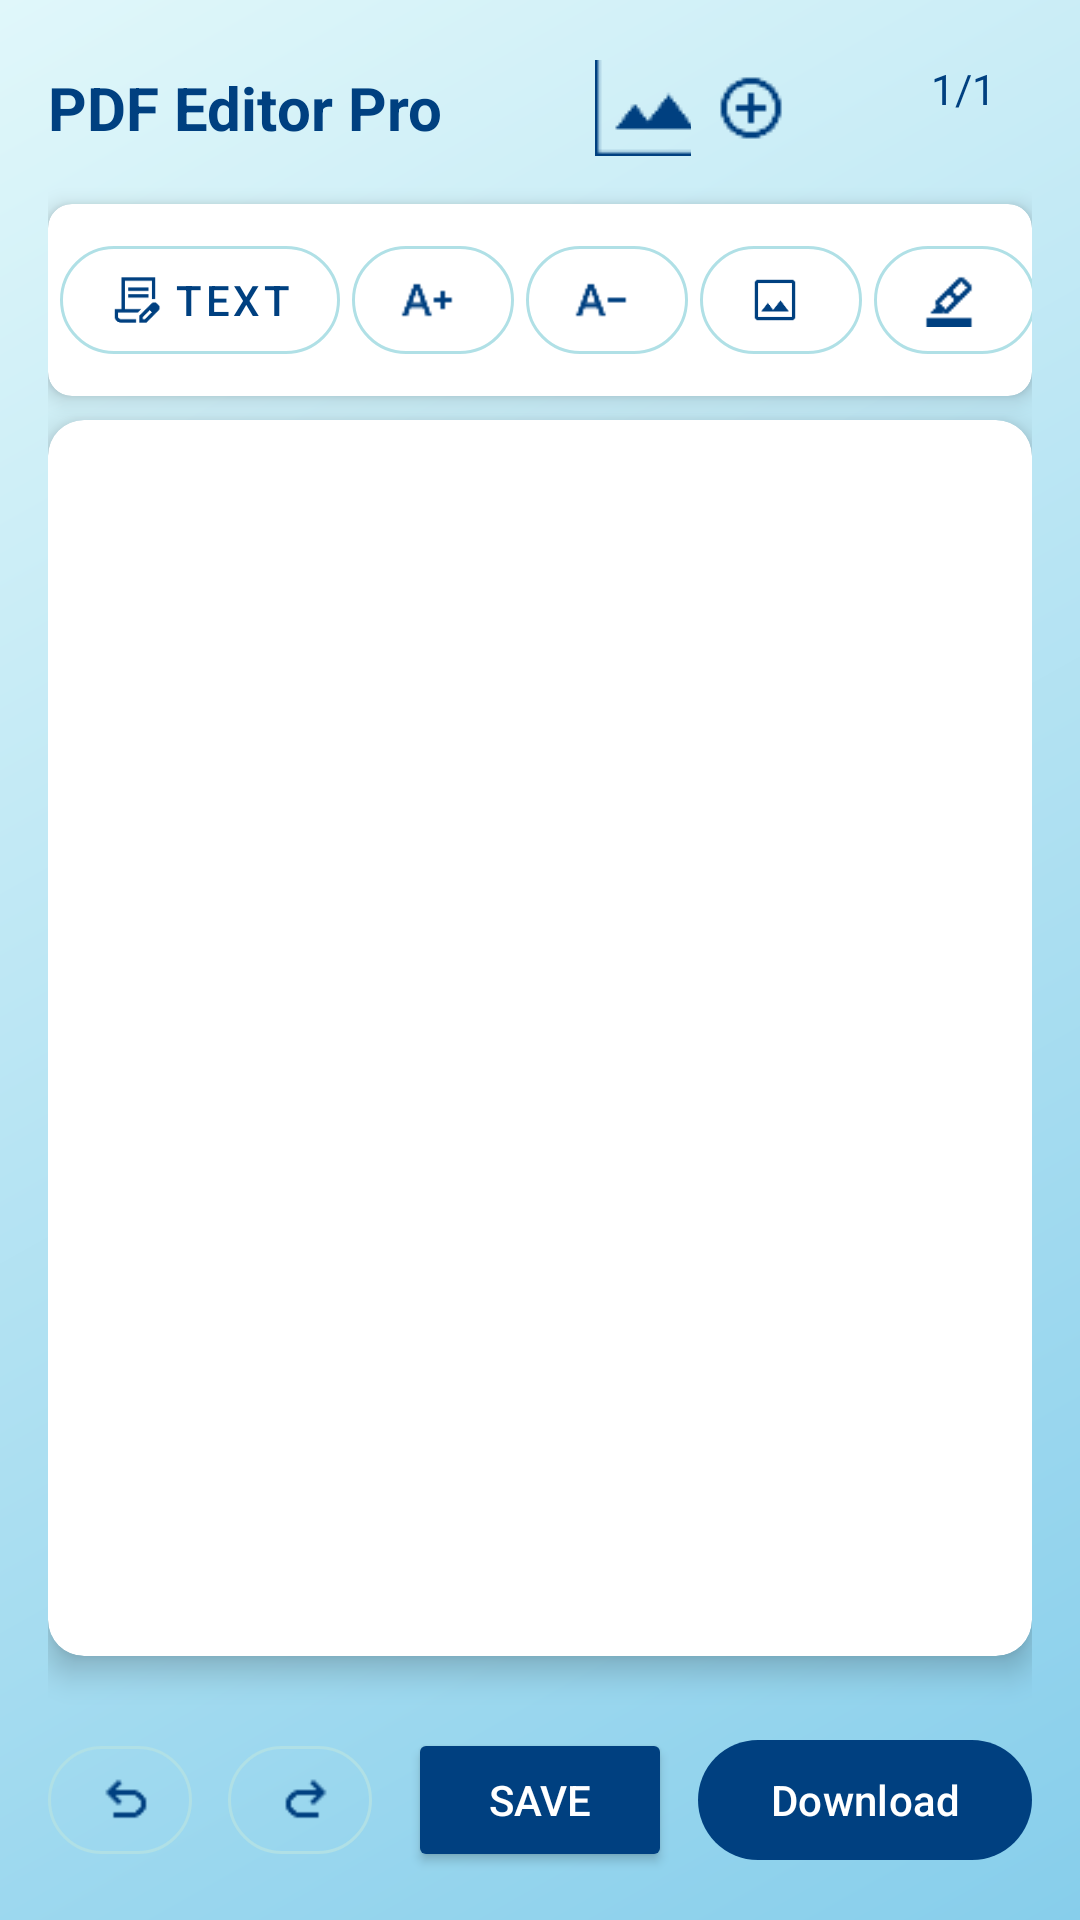

The Android layout XML behind this screen, and the referenced resources:
<!-- AndroidManifest.xml: application theme Theme.MySmartTools -->
<!-- res/layout/activity_edit_pdf.xml -->
<?xml version="1.0" encoding="utf-8"?>
<LinearLayout xmlns:android="http://schemas.android.com/apk/res/android"
    xmlns:app="http://schemas.android.com/apk/res-auto"
    android:orientation="vertical"
    android:background="@drawable/editor_gradient_bg"
    android:layout_width="match_parent"
    android:layout_height="match_parent"
    android:padding="16dp">

    
    <LinearLayout
        android:layout_width="match_parent"
        android:layout_height="wrap_content"
        android:orientation="horizontal"
        android:gravity="center_vertical"
        android:layout_marginBottom="12dp">

        <TextView
            android:layout_width="0dp"
            android:layout_height="wrap_content"
            android:layout_weight="1"
            android:text="PDF Editor Pro"
            android:textColor="@color/primaryDark"
            android:textSize="20sp"
            android:textStyle="bold"/>

        
        <LinearLayout
            android:layout_width="wrap_content"
            android:layout_height="wrap_content"
            android:orientation="horizontal"
            android:padding="4dp">
            <ImageButton
                android:id="@+id/btnOpenPdf"
                android:layout_width="32dp"
                android:layout_height="32dp"
                android:src="@drawable/ic_photo_library"
                android:layout_marginEnd="4dp"
                android:background="?attr/selectableItemBackgroundBorderless"
                android:contentDescription="Add page"
                app:tint="@color/primaryDark" />


            <ImageButton
                android:id="@+id/btnAddPage"
                android:layout_width="32dp"
                android:layout_height="32dp"
                android:src="@drawable/ic_add"
                android:background="?attr/selectableItemBackgroundBorderless"
                android:contentDescription="Add page"
                app:tint="@color/primaryDark" />

            <ImageButton
                android:id="@+id/btnRemovePage"
                android:layout_width="32dp"
                android:layout_height="32dp"
                android:src="@drawable/ic_remove"
                android:background="?attr/selectableItemBackgroundBorderless"
                android:contentDescription="Remove page"
                android:layout_marginStart="4dp"
                app:tint="@color/primaryDark" />

            <TextView
                android:id="@+id/tvPageInfo"
                android:layout_width="wrap_content"
                android:layout_height="wrap_content"
                android:text="1/1"
                android:textColor="@color/primaryDark"
                android:layout_marginHorizontal="8dp"
                android:textSize="14sp"/>
        </LinearLayout>
    </LinearLayout>

    
    <androidx.cardview.widget.CardView
        android:layout_width="match_parent"
        android:layout_height="wrap_content"
        app:cardCornerRadius="8dp"
        app:cardElevation="4dp">

        <HorizontalScrollView
            android:layout_width="match_parent"
            android:layout_height="wrap_content"
            android:fillViewport="true"
            android:scrollbars="none"
            android:paddingVertical="8dp">

            <LinearLayout
                android:layout_width="wrap_content"
                android:layout_height="wrap_content"
                android:orientation="horizontal"
                android:paddingHorizontal="4dp">

                
                <com.google.android.material.button.MaterialButton
                    android:id="@+id/btnText"
                    style="@style/FormatButtonStyle"
                    android:text="Text"
                    app:icon="@drawable/ic_text"
                    app:iconSize="18dp"
                    app:iconTint="@color/primaryDark"/>

                <com.google.android.material.button.MaterialButton
                    android:id="@+id/btnTextIncrease"
                    style="@style/FormatButtonStyle"
                    app:icon="@drawable/ic_increase"
                    app:iconSize="18dp"
                    app:iconTint="@color/primaryDark"/>

                <com.google.android.material.button.MaterialButton
                    android:id="@+id/btnTextDecrease"
                    style="@style/FormatButtonStyle"
                    app:icon="@drawable/ic_decrease"
                    app:iconSize="18dp"
                    app:iconTint="@color/primaryDark"/>

                
                <com.google.android.material.button.MaterialButton
                    android:id="@+id/btnAddPhoto"
                    style="@style/FormatButtonStyle"
                    app:icon="@drawable/ic_gallery"
                    app:iconSize="18dp"
                    app:iconTint="@color/primaryDark"/>

                
                <com.google.android.material.button.MaterialButton
                    android:id="@+id/btnHighlight"
                    style="@style/FormatButtonStyle"
                    app:icon="@drawable/ic_highlight"
                    app:iconSize="18dp"
                    app:iconTint="@color/primaryDark"/>

                <com.google.android.material.button.MaterialButton
                    android:id="@+id/btnDraw"
                    style="@style/FormatButtonStyle"
                    app:icon="@drawable/ic_draw"
                    app:iconSize="18dp"
                    app:iconTint="@color/primaryDark"/>

                <com.google.android.material.button.MaterialButton
                    android:id="@+id/btnEraser"
                    style="@style/FormatButtonStyle"
                    app:icon="@drawable/ic_erase"
                    app:iconSize="18dp"
                    app:iconTint="@color/primaryDark"/>

                
                <com.google.android.material.button.MaterialButton
                    android:id="@+id/btnMoreTools"
                    style="@style/FormatButtonStyle"
                    app:icon="@drawable/ic_moreapp"
                    app:iconSize="18dp"
                    app:iconTint="@color/primaryDark"/>
            </LinearLayout>
        </HorizontalScrollView>
    </androidx.cardview.widget.CardView>

    
    <androidx.cardview.widget.CardView
        android:layout_width="match_parent"
        android:layout_height="0dp"
        android:layout_weight="1"
        app:cardCornerRadius="12dp"
        app:cardElevation="6dp"
        android:layout_marginTop="8dp"
        android:layout_marginBottom="12dp">

        <FrameLayout
            android:id="@+id/pdfFrameContainer"
            android:layout_width="match_parent"
            android:layout_height="wrap_content"
            >

            <androidx.viewpager2.widget.ViewPager2
                android:id="@+id/pdfViewPager"
                android:layout_width="match_parent"
                android:layout_height="match_parent"
                 />

        </FrameLayout>


    </androidx.cardview.widget.CardView>



    
    <LinearLayout
        android:layout_width="match_parent"
        android:layout_height="wrap_content"
        android:orientation="horizontal"
        android:layout_marginTop="12dp"
        android:gravity="center">

        <com.google.android.material.button.MaterialButton
            android:id="@+id/btnUndo"
            style="@style/FormatButtonStyle"
            android:layout_width="48dp"
            android:layout_height="48dp"
            app:icon="@drawable/ic_undo"
            app:iconSize="20dp"
            app:iconTint="@color/primaryDark"/>

        <com.google.android.material.button.MaterialButton
            android:id="@+id/btnRedo"
            style="@style/FormatButtonStyle"
            android:layout_width="48dp"
            android:layout_height="48dp"
            app:icon="@drawable/ic_redo"
            app:iconSize="20dp"
            app:iconTint="@color/primaryDark"
            android:layout_marginStart="8dp"/>

        <Button
            android:id="@+id/btnFinish"
            android:layout_width="wrap_content"
            android:layout_height="48dp"
            android:text="Save"
            android:textColor="@color/white"
            app:iconSize="20dp"
            app:iconTint="@color/white"
            app:backgroundTint="@color/primaryDark"
            app:cornerRadius="24dp"
            android:layout_marginStart="8dp"/>


        <Space
            android:layout_width="0dp"
            android:layout_height="1dp"
            android:layout_weight="1"/>

        <com.google.android.material.button.MaterialButton
            android:id="@+id/btnSavePdf"
            android:layout_width="wrap_content"
            android:layout_height="48dp"
            android:text="Download"
            android:textColor="@color/white"
            app:icon="@drawable/ic_save"
            app:iconSize="20dp"
            app:iconTint="@color/white"
            app:backgroundTint="@color/primaryDark"
            app:cornerRadius="24dp"
            android:layout_marginStart="8dp"/>
    </LinearLayout>
</LinearLayout>
<!-- resources referenced by this layout -->
<resources>
  <color name="primaryDark">#004080</color>
  <color name="white">#FFFFFFFF</color>
  <!-- drawable editor_gradient_bg (drawable) -->
  <shape xmlns:android="http://schemas.android.com/apk/res/android">
      <gradient
          android:startColor="#87CEEB"
          android:endColor="#E0F7FA"
          android:angle="135"/>
  </shape>
  <!-- drawable ic_add: png bitmap (drawable, 502 bytes) -->
  <!-- drawable ic_decrease: png bitmap (drawable, 379 bytes) -->
  <!-- drawable ic_draw: png bitmap (drawable, 468 bytes) -->
  <!-- drawable ic_erase: png bitmap (drawable, 252 bytes) -->
  <!-- drawable ic_gallery: png bitmap (drawable, 754 bytes) -->
  <!-- drawable ic_highlight: png bitmap (drawable, 354 bytes) -->
  <!-- drawable ic_increase: png bitmap (drawable, 387 bytes) -->
  <!-- drawable ic_moreapp: png bitmap (drawable, 199 bytes) -->
  <!-- drawable ic_photo_library: png bitmap (drawable, 823 bytes) -->
  <!-- drawable ic_redo: png bitmap (drawable, 336 bytes) -->
  <!-- drawable ic_text: png bitmap (drawable, 833 bytes) -->
  <!-- drawable ic_undo: png bitmap (drawable, 341 bytes) -->
  <style name="FormatButtonStyle" parent="Widget.MaterialComponents.Button.OutlinedButton">
          <item name="android:layout_width">wrap_content</item>
          <item name="android:layout_height">48dp</item>
          <item name="android:layout_marginEnd">4dp</item>
          <item name="strokeColor">@color/primaryLight</item>
          <item name="strokeWidth">1dp</item>
          <item name="cornerRadius">24dp</item>
          <item name="android:textColor">@color/primaryDark</item>
          <item name="android:textSize">14sp</item>
          <item name="android:minWidth">48dp</item>
      </style>
  <style name="Theme.MySmartTools" parent="Base.Theme.MySmartTools" />
  <color name="primaryLight">#B0E0E6</color>
  <style name="Base.Theme.MySmartTools" parent="Theme.Material3.DayNight.NoActionBar">
          
          
      </style>
</resources>
